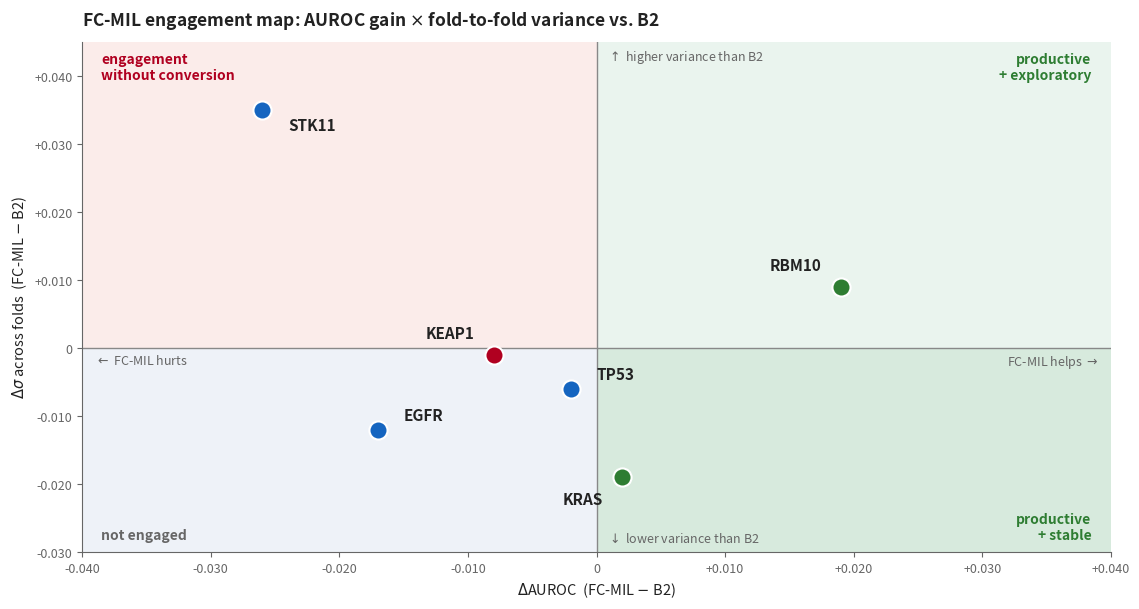

Here is the Python script that generated this plot: (Note: this script raises an exception after producing the figure.)
"""Generate Figure 6.X for Finding 6 -- Variance subsection.

A 2D engagement map of FC-MIL relative to B2:
  x-axis: Delta AUROC (FC-MIL - B2) -- does the Choquet branch help?
  y-axis: Delta std across folds (FC-MIL - B2) -- does it engage fold-specifically?

Four quadrants:
  TR (gain>0, var>0): productive + exploratory  (RBM10)
  BR (gain>0, var<0): productive + stable       (KRAS)
  TL (gain<=0, var>0): engagement without conversion (STK11)
  BL (gain<=0, var<0): not engaged              (TP53, EGFR)

Points coloured by the regime from Figure choquet_regimes.
"""
from pathlib import Path

import matplotlib.pyplot as plt
import numpy as np

THESIS_DIR = Path(r"D:\Dropbox\PHD\THESIS\SLIMA_Thesis_Research_ver_2026_rev_9")
OUT = THESIS_DIR / "chapters" / "figures" / "choquet_variance_map.png"

# Palette - matches choquet_regimes for thesis-wide consistency
GREEN = "#2E7D32"
RED = "#B00020"
B2c = "#1565C0"
INK = "#222222"
SOFT = "#666666"

# Quadrant tints
TR_TINT = "#EAF4EE"
BR_TINT = "#D7EADD"
TL_TINT = "#FBECEA"
BL_TINT = "#EEF2F8"

# Gene data: (name, dAUROC, dstd, regime_color, regime_label)
# regime_color matches the regime-of-mean classification:
#   GREEN -> pair-interaction
#   RED   -> spread
#   B2c   -> embedding-dominant
genes = [
    ("RBM10", +0.019, +0.009, GREEN, "pair-interaction"),
    ("KRAS",  +0.002, -0.019, GREEN, "pair-interaction"),
    ("KEAP1", -0.008, -0.001, RED,   "spread"),
    ("STK11", -0.026, +0.035, B2c,   "embedding-dominant"),
    ("EGFR",  -0.017, -0.012, B2c,   "embedding-dominant"),
    ("TP53",  -0.002, -0.006, B2c,   "embedding-dominant"),
]

fig, ax = plt.subplots(figsize=(11.5, 6.2))

x_min, x_max = -0.040, +0.040
y_min, y_max = -0.030, +0.045

# Quadrant backgrounds
ax.add_patch(plt.Rectangle((0, 0), x_max, y_max,
                            fc=TR_TINT, ec="none", zorder=0))
ax.add_patch(plt.Rectangle((0, y_min), x_max, -y_min,
                            fc=BR_TINT, ec="none", zorder=0))
ax.add_patch(plt.Rectangle((x_min, 0), -x_min, y_max,
                            fc=TL_TINT, ec="none", zorder=0))
ax.add_patch(plt.Rectangle((x_min, y_min), -x_min, -y_min,
                            fc=BL_TINT, ec="none", zorder=0))

# Crosshair
ax.axvline(0, color="#888888", lw=1.0, zorder=1)
ax.axhline(0, color="#888888", lw=1.0, zorder=1)

# Quadrant labels (corners)
ax.text(x_max - 0.0015, y_max - 0.0015,
        "productive\n+ exploratory",
        ha="right", va="top", fontsize=10, color=GREEN,
        fontweight="bold", style="italic", zorder=2)
ax.text(x_max - 0.0015, y_min + 0.0015,
        "productive\n+ stable",
        ha="right", va="bottom", fontsize=10, color=GREEN,
        fontweight="bold", style="italic", zorder=2)
ax.text(x_min + 0.0015, y_max - 0.0015,
        "engagement\nwithout conversion",
        ha="left", va="top", fontsize=10, color=RED,
        fontweight="bold", style="italic", zorder=2)
ax.text(x_min + 0.0015, y_min + 0.0015,
        "not engaged",
        ha="left", va="bottom", fontsize=10, color=SOFT,
        fontweight="bold", style="italic", zorder=2)

# Axis-direction hints
ax.text(x_max - 0.001, -0.0008,
        r"FC-MIL helps $\rightarrow$",
        ha="right", va="top", fontsize=9, color=SOFT, style="italic")
ax.text(x_min + 0.001, -0.0008,
        r"$\leftarrow$ FC-MIL hurts",
        ha="left", va="top", fontsize=9, color=SOFT, style="italic")
ax.text(0.0008, y_max - 0.001,
        r"$\uparrow$ higher variance than B2",
        ha="left", va="top", fontsize=9, color=SOFT, style="italic")
ax.text(0.0008, y_min + 0.001,
        r"$\downarrow$ lower variance than B2",
        ha="left", va="bottom", fontsize=9, color=SOFT, style="italic")

# Plot points + labels
label_offsets = {
    "RBM10": (-0.0015, +0.0020, "right", "bottom"),
    "KRAS":  (-0.0015, -0.0020, "right", "top"),
    "KEAP1": (-0.0015, +0.0020, "right", "bottom"),
    "STK11": (+0.0020, -0.0010, "left",  "top"),
    "EGFR":  (+0.0020, +0.0010, "left",  "bottom"),
    "TP53":  (+0.0020, +0.0010, "left",  "bottom"),
}
for name, dx, dy, color, _ in genes:
    ax.scatter([dx], [dy], s=170, color=color, zorder=4,
               edgecolor="white", linewidth=1.5)
    ox, oy, ha, va = label_offsets[name]
    ax.text(dx + ox, dy + oy, name,
            ha=ha, va=va, fontsize=11, fontweight="bold",
            color=INK, zorder=5)

# Title and axis labels
ax.set_title(
    "FC-MIL engagement map: AUROC gain $\\times$ fold-to-fold variance vs. B2",
    fontsize=12.5, fontweight="bold", color=INK, pad=12, loc="left",
)
ax.set_xlabel(r"$\Delta$AUROC  (FC-MIL $-$ B2)",
              fontsize=10.5, color=INK)
ax.set_ylabel(r"$\Delta\sigma$ across folds  (FC-MIL $-$ B2)",
              fontsize=10.5, color=INK)


def fmt(x, _):
    if abs(x) < 1e-9:
        return "0"
    return f"{x:+.03f}"


ax.xaxis.set_major_formatter(plt.FuncFormatter(fmt))
ax.yaxis.set_major_formatter(plt.FuncFormatter(fmt))

ax.set_xticks(np.arange(-0.040, 0.041, 0.010))
ax.set_yticks(np.arange(-0.030, 0.046, 0.010))

ax.set_xlim(x_min, x_max)
ax.set_ylim(y_min, y_max)
ax.tick_params(axis="both", labelsize=9, colors=SOFT)

for spine in ("top", "right"):
    ax.spines[spine].set_visible(False)
ax.spines["left"].set_color(SOFT)
ax.spines["bottom"].set_color(SOFT)

plt.tight_layout()
plt.savefig(OUT, dpi=200, bbox_inches="tight")
plt.close()
print(f"Saved: {OUT}")
